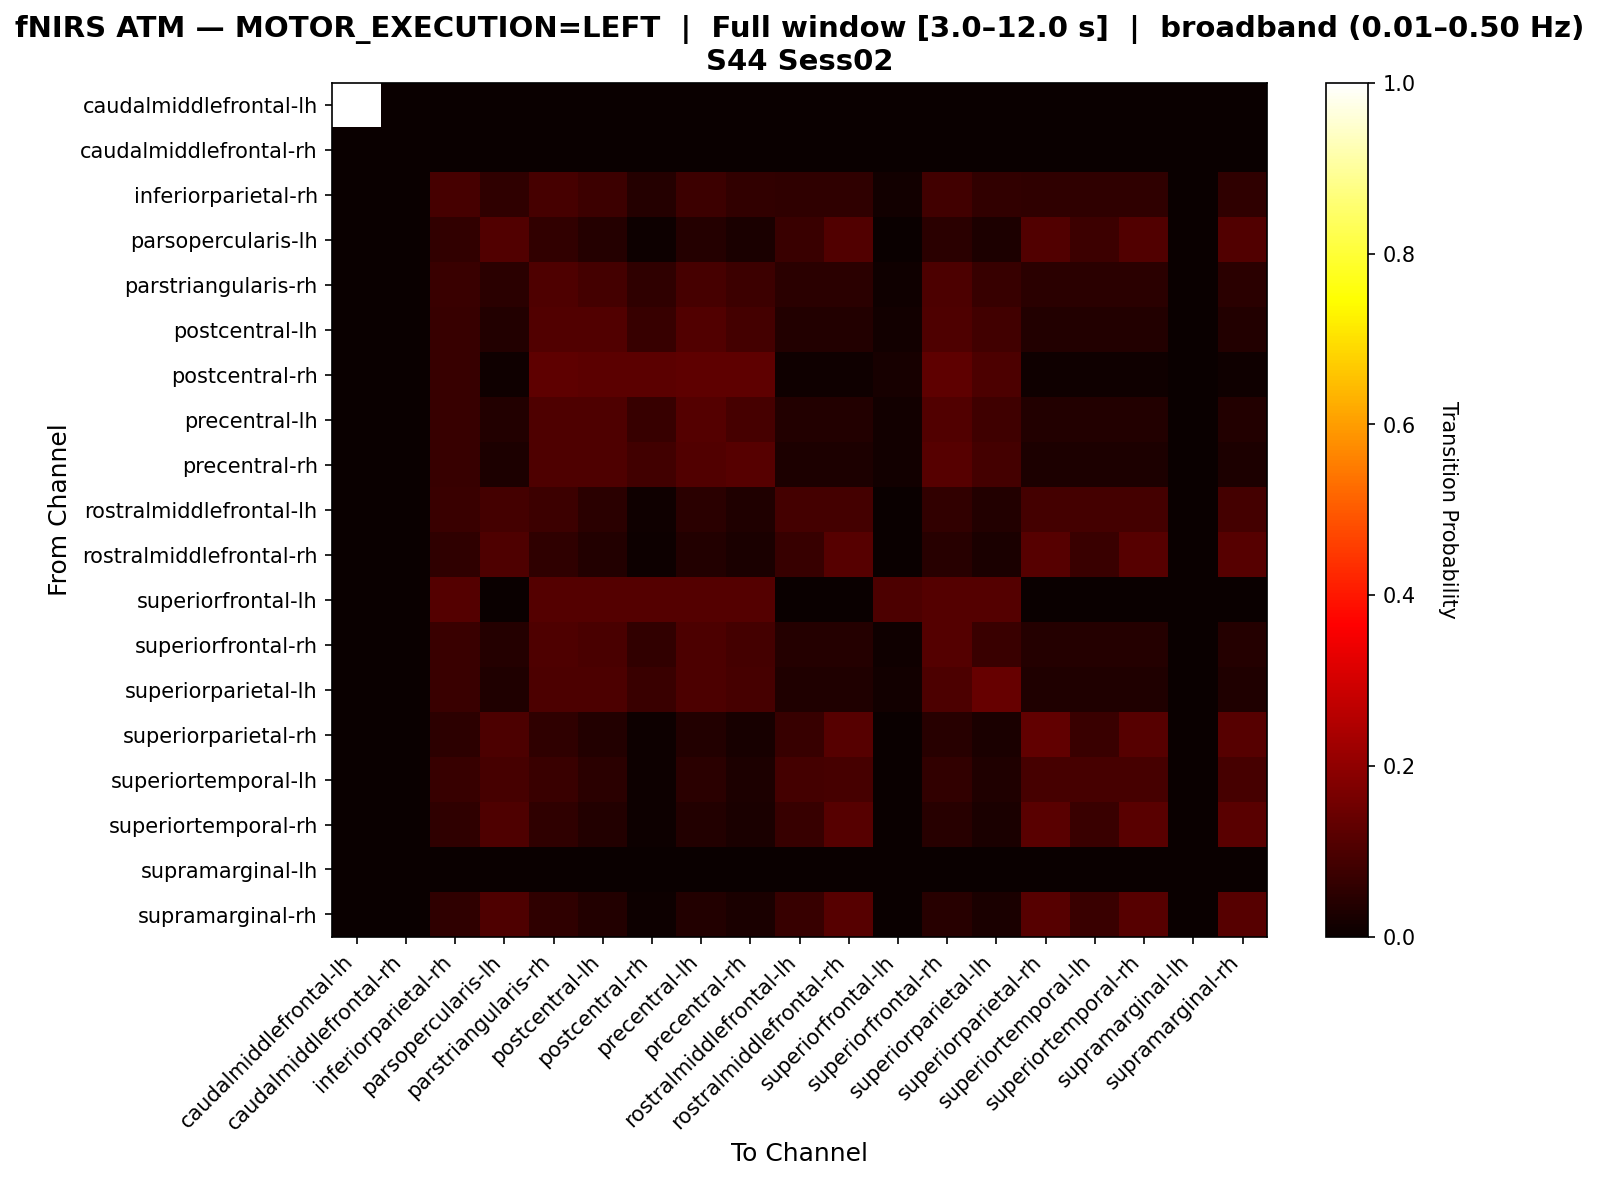

Source data for this figure (header and first rows):
, caudalmiddlefrontal-lh, caudalmiddlefrontal-rh, inferiorparietal-rh, parsopercularis-lh, parstriangularis-rh, postcentral-lh, postcentral-rh, precentral-lh, precentral-rh, rostralmiddlefrontal-lh, rostralmiddlefrontal-rh, superiorfrontal-lh, superiorfrontal-rh, superiorparietal-lh, superiorparietal-rh, superiortemporal-lh, superiortemporal-rh, supramarginal-lh, supramarginal-rh
caudalmiddlefrontal-lh, 1.0, 0.0, 0.0, 0.0, 0.0, 0.0, 0.0, 0.0, 0.0, 0.0, 0.0, 0.0, 0.0, 0.0, 0.0, 0.0, 0.0, 0.0, 0.0
caudalmiddlefrontal-rh, 0.0, 0.0, 0.0, 0.0, 0.0, 0.0, 0.0, 0.0, 0.0, 0.0, 0.0, 0.0, 0.0, 0.0, 0.0, 0.0, 0.0, 0.0, 0.0
inferiorparietal-rh, 0.0, 0.0, 0.09076, 0.05835, 0.09238, 0.07455, 0.04052, 0.07455, 0.05997, 0.05835, 0.05835, 0.01297, 0.08428, 0.06159, 0.05835, 0.05835, 0.05835, 0.0, 0.05835
parsopercularis-lh, 0.0, 0.0, 0.05892, 0.1067, 0.06051, 0.03981, 0.006369, 0.03981, 0.02548, 0.07325, 0.1083, 0.0, 0.04936, 0.02866, 0.1083, 0.07803, 0.1083, 0.0, 0.1083
parstriangularis-rh, 0.0, 0.0, 0.07417, 0.04731, 0.1049, 0.08824, 0.05754, 0.09079, 0.07545, 0.04731, 0.04731, 0.01023, 0.09847, 0.06905, 0.04731, 0.04731, 0.04731, 0.0, 0.04731
postcentral-lh, 0.0, 0.0, 0.06839, 0.03647, 0.1064, 0.1064, 0.06839, 0.1079, 0.08815, 0.03647, 0.03647, 0.01216, 0.1049, 0.08207, 0.03647, 0.03647, 0.03647, 0.0, 0.03647
postcentral-rh, 0.0, 0.0, 0.06857, 0.008571, 0.1257, 0.1229, 0.1229, 0.1257, 0.1257, 0.008571, 0.008571, 0.02286, 0.1257, 0.1, 0.008571, 0.008571, 0.008571, 0.0, 0.008571
precentral-lh, 0.0, 0.0, 0.06757, 0.03604, 0.1051, 0.1051, 0.06757, 0.1096, 0.09159, 0.03604, 0.03604, 0.01201, 0.1081, 0.08108, 0.03604, 0.03604, 0.03604, 0.0, 0.03604
precentral-rh, 0.0, 0.0, 0.06754, 0.02814, 0.1051, 0.1032, 0.08255, 0.1088, 0.1163, 0.02814, 0.02814, 0.01501, 0.1163, 0.08818, 0.02814, 0.02814, 0.02814, 0.0, 0.02814
rostralmiddlefrontal-lh, 0.0, 0.0, 0.07269, 0.08841, 0.07466, 0.04912, 0.007859, 0.04912, 0.03143, 0.08841, 0.08841, 0.0, 0.0609, 0.03536, 0.08841, 0.08841, 0.08841, 0.0, 0.08841
rostralmiddlefrontal-rh, 0.0, 0.0, 0.05556, 0.1036, 0.05706, 0.03754, 0.006006, 0.03754, 0.02402, 0.06907, 0.1156, 0.0, 0.04655, 0.02703, 0.1156, 0.07357, 0.1156, 0.0, 0.1156
superiorfrontal-lh, 0.0, 0.0, 0.1127, 0.0, 0.1127, 0.1127, 0.1127, 0.1127, 0.1127, 0.0, 0.0, 0.09859, 0.1127, 0.1127, 0.0, 0.0, 0.0, 0.0, 0.0
superiorfrontal-rh, 0.0, 0.0, 0.07044, 0.04144, 0.1022, 0.09392, 0.06215, 0.09807, 0.0884, 0.04144, 0.04144, 0.01105, 0.1105, 0.0732, 0.04144, 0.04144, 0.04144, 0.0, 0.04144
superiorparietal-lh, 0.0, 0.0, 0.0705, 0.03154, 0.09833, 0.09833, 0.0705, 0.09833, 0.09276, 0.03154, 0.03154, 0.01484, 0.09833, 0.1373, 0.03154, 0.03154, 0.03154, 0.0, 0.03154
superiorparietal-rh, 0.0, 0.0, 0.05401, 0.1007, 0.05547, 0.0365, 0.005839, 0.0365, 0.02336, 0.06715, 0.1139, 0.0, 0.04526, 0.02628, 0.1314, 0.07153, 0.1168, 0.0, 0.1153
superiortemporal-lh, 0.0, 0.0, 0.07008, 0.09091, 0.07197, 0.04735, 0.007576, 0.04735, 0.0303, 0.08712, 0.09091, 0.0, 0.05871, 0.03409, 0.09091, 0.09091, 0.09091, 0.0, 0.09091
superiortemporal-rh, 0.0, 0.0, 0.05498, 0.1025, 0.05646, 0.03715, 0.005944, 0.03715, 0.02377, 0.06835, 0.1159, 0.0, 0.04606, 0.02675, 0.1174, 0.07281, 0.1174, 0.0, 0.1174
supramarginal-lh, 0.0, 0.0, 0.0, 0.0, 0.0, 0.0, 0.0, 0.0, 0.0, 0.0, 0.0, 0.0, 0.0, 0.0, 0.0, 0.0, 0.0, 0.0, 0.0
supramarginal-rh, 0.0, 0.0, 0.05522, 0.103, 0.05672, 0.03731, 0.00597, 0.03731, 0.02388, 0.06866, 0.1164, 0.0, 0.04627, 0.02687, 0.1164, 0.07313, 0.1164, 0.0, 0.1164
